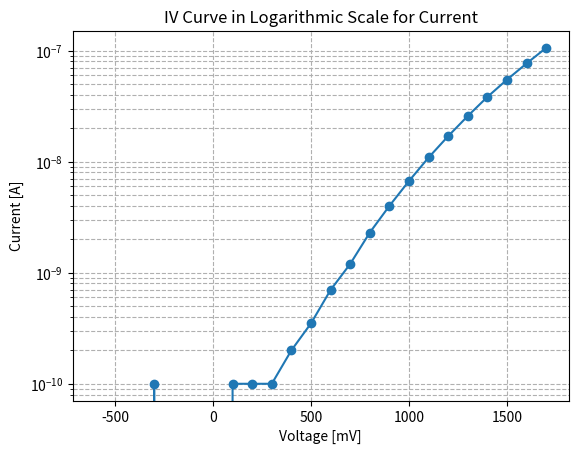
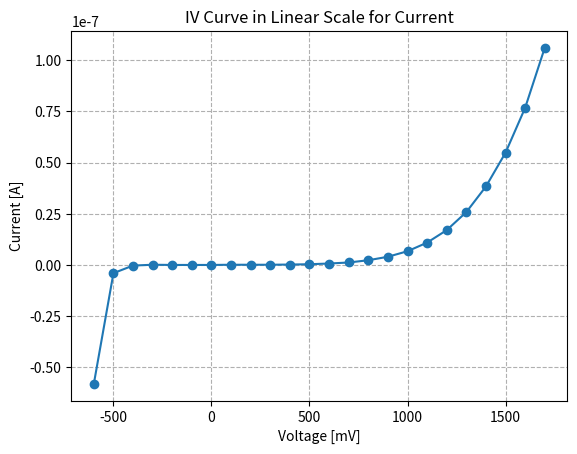

Reproduce these figures in Python, in order.
import matplotlib.pyplot as plt
import numpy as np

# Example data
voltage = np.arange(-600,1800,100)
print(voltage)
current = np.array([-5.80e-08,
                    -4.00e-09,
                    -3.00e-10,
                    1.00e-10,
                    0,
                    0,
                    0, 
                    1.00e-10,
                    1.00e-10,
                    1.00e-10,
                    2.00e-10,
                    3.50e-10,
                    7.00e-10,
                    1.20e-09,
                    2.30e-09,
                    4.00e-09,
                    6.70e-09,
                    1.09e-08,
                    1.70e-08,
                    2.58e-08,
                    3.83e-08,
                    5.48e-08,
                    7.67e-08,
                    0.106E-06])

# Create a new figure
plt.figure()

# Plot with log scale for the current
plt.plot(voltage, current, marker='o')

# Set the y-axis to log scale
plt.yscale('log')

# Set labels and title
plt.xlabel('Voltage [mV]')
plt.ylabel('Current [A]')
plt.title('IV Curve in Logarithmic Scale for Current')

# Show grid
plt.grid(True, which="both", ls="--")


# Create a new figure
plt.figure()

# Plot with log scale for the current
plt.plot(voltage, current, marker='o')


# Set labels and title
plt.xlabel('Voltage [mV]')
plt.ylabel('Current [A]')
plt.title('IV Curve in Linear Scale for Current')

# Show grid
plt.grid(True, which="both", ls="--")

# Show the plot
plt.show()